Run: headless pygame with SDL's dummy video driver; simulated clock (each Clock.tick advances the game by its frame time, no real sleeping); random seed 0; keys injected as events and as key.get_pressed() state; mouse plan: one left click at the window centre at the start of phase 2, then a move to the lower-right quarter at the start of phase 3.
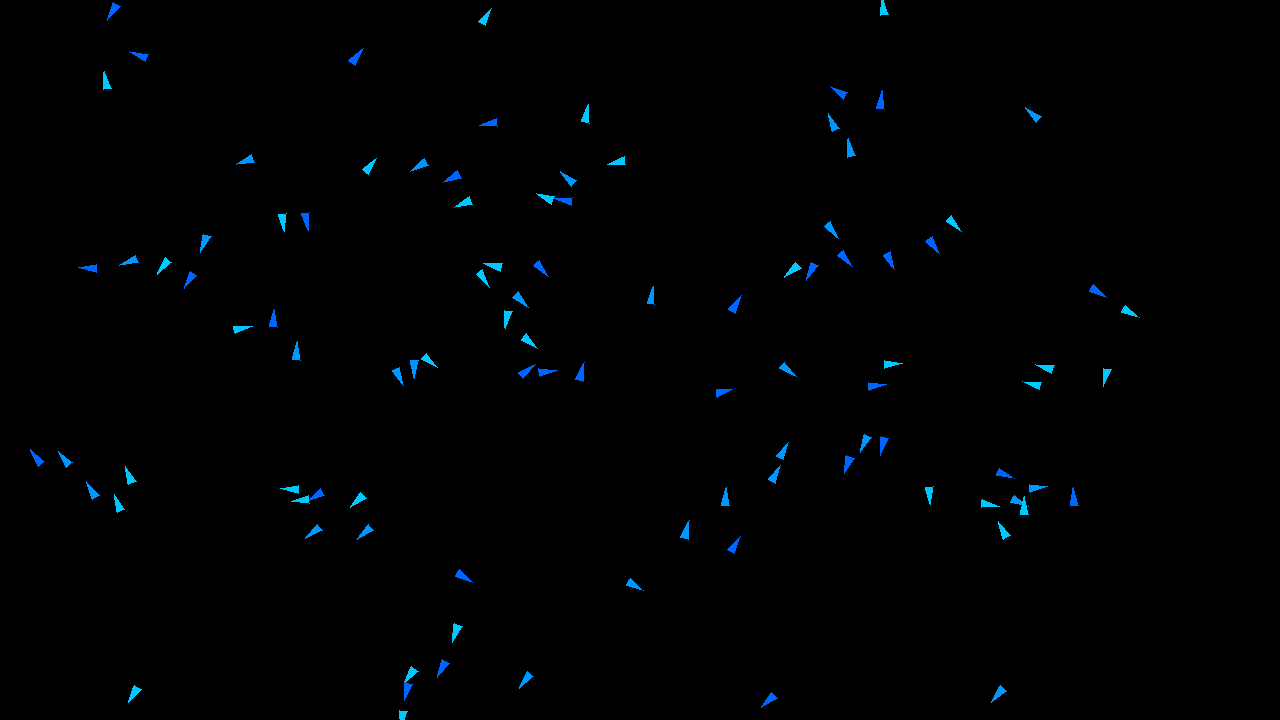
Frame 1 of 4 · flips 1–60 · no input
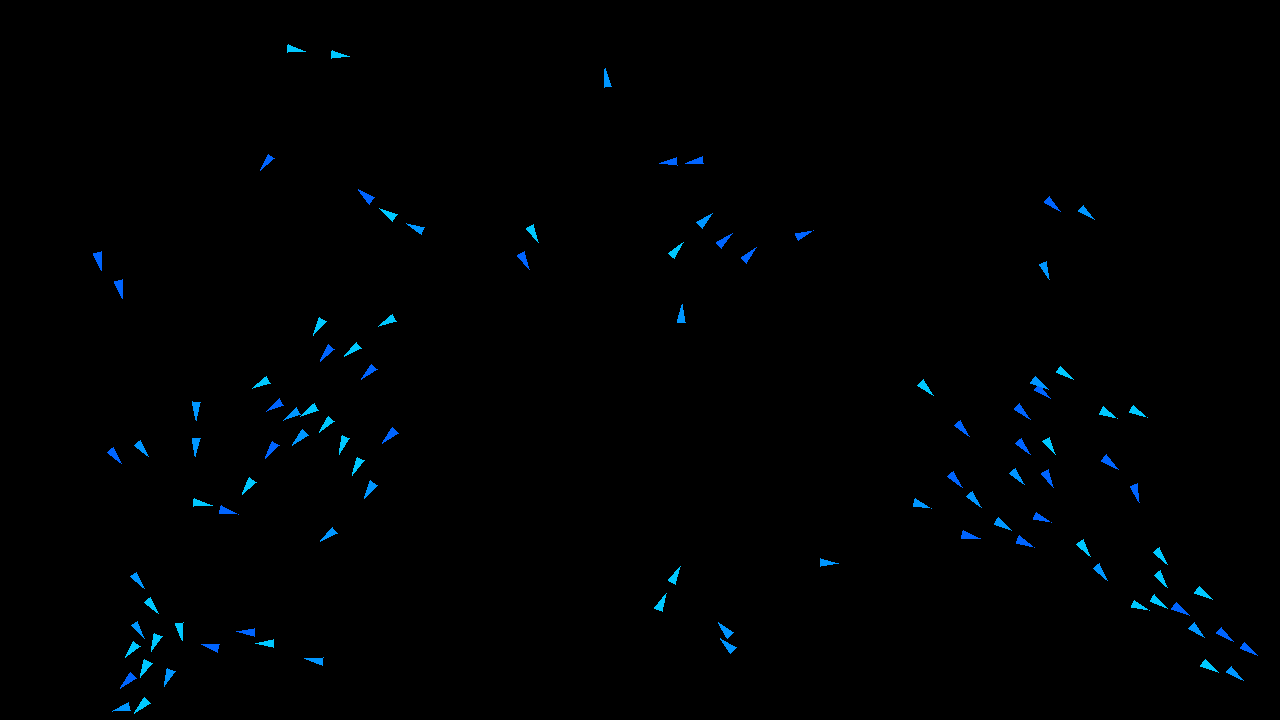
Frame 2 of 4 · flips 61–180 · clicked the window centre · tapped SPACE, RETURN · held RIGHT (→), D
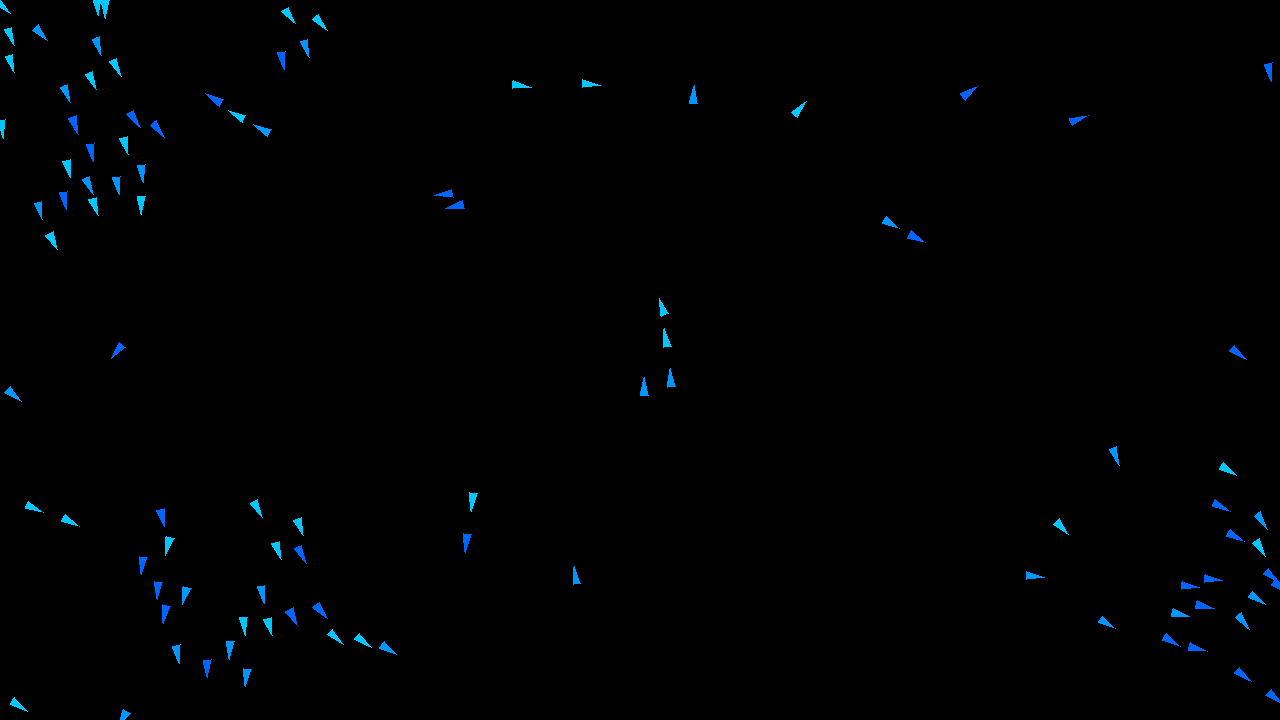
Frame 3 of 4 · flips 181–300 · moved the mouse to the lower-right quarter · held DOWN (↓), S
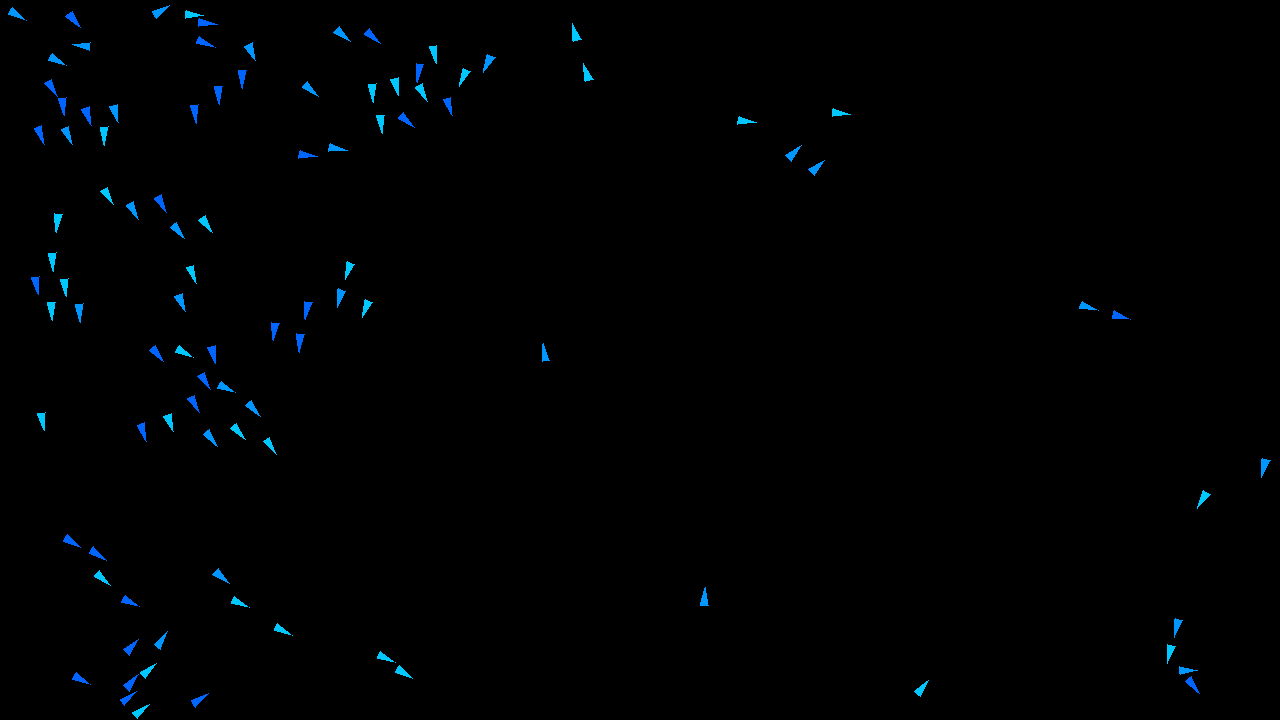
Frame 4 of 4 · flips 301–420 · held LEFT (←), A, UP (↑), W

The pygame program that drew these frames:

import pygame
import sys
import random
import math

# ============ 初始化与常量 ============
# 初始化 Pygame
pygame.init()
WIDTH, HEIGHT = 1280, 720
screen = pygame.display.set_mode((WIDTH, HEIGHT))
pygame.display.set_caption("Fish Simulation")
clock = pygame.time.Clock()

# 颜色定义
WHITE = (255, 255, 255)
RED = (255, 0, 0)
BLACK = (0, 0, 0)

# ============ Fish 类 ============
class Fish:
    """表示一条鱼，包含移动和绘制行为"""
    def __init__(self):
        self.x = random.randint(100, WIDTH - 100)
        self.y = random.randint(100, HEIGHT - 100)
        self.angle = random.uniform(0, 2 * math.pi)

        self.base_speed = round(random.uniform(1.5,2.5),2)
        self.speed = self.base_speed
        
        self.max_turn_rate = math.radians(5)  # 最大转向速率
        self.length = 12  # 鱼体长度
        self.width = 8   # 鱼体宽度
        self.visualradius = 40    #视野半径
        self.alignment_weight = 0.5  # 对齐行为影响系数
        self.separation_weight = 1.0  # 避障行为影响系数
        self.cohesion_weight = 0.5  # 聚集行为影响系数
        self.chasefood_weight = 0.8 #追逐食物强度
        
        # self.is_lonely = False  # 当前是否孤独
        # self.start_lonely_time = None  # 孤独开始时间
        # self.random_lonely_interval = None  # 随机间隔时间（3~5 秒）
        self.target_angle = None  

        # 定义三种蓝色并随机选择一种作为鱼的颜色
        self.color = random.choice([
            (0, 100, 255),  # 蓝色较浅
            (0, 150, 255),  # 中等蓝色
            (0, 200, 255)   # 深蓝色
        ])

    def move(self, foods, fishes):
        """鱼的移动逻辑，包含避障、对齐、聚集、追逐食物和减速行为"""

        # neighbor_count = 0

        # # 一次循环处理多个行为
        # for other in fishes:
        #     if other is self:
        #         continue
        #     dx = other.x - self.x
        #     dy = other.y - self.y
        #     distance = math.hypot(dx, dy)

        #     if distance < 2 * self.visualradius:
        #         neighbor_count += 1
        # # 判断当前是否孤独
        # current_is_lonely = (neighbor_count == 0)

        # # 处理孤独状态变化
        # if current_is_lonely != self.is_lonely:
        #     if current_is_lonely:
        #         # 进入孤独状态：开始计时 + 生成随机间隔时间
        #         self.start_lonely_time = time.time()
        #         self.random_lonely_interval = random.uniform(3, 5)  # 3~5 秒
        #     else:
        #         # 退出孤独状态：停止计时
        #         self.start_lonely_time = None
        #         self.random_lonely_interval = None
        #     self.is_lonely = current_is_lonely

        # # 孤独减速机制
        # if self.is_lonely:
        #     self.speed = max(0.5, self.speed * 0.8)  # 减速到最低 0.5
        #     # 检查是否达到随机间隔时间
        #     if self.start_lonely_time is not None:
        #         elapsed_time = time.time() - self.start_lonely_time
        #         if elapsed_time >= self.random_lonely_interval:
        #             # 改变方向 + 重置计时器
        #             self.target_angle = random.uniform(0, 2 * math.pi)
        #             self.start_lonely_time = time.time()  # 重置时间
        #             self.random_lonely_interval = random.uniform(3, 5)  # 新的随机间隔
        # else:
        #     self.speed = self.base_speed  # 恢复正常速度

        # # 调用平滑转向逻辑
        # if self.is_lonely and self.target_angle is not None:
        #     self.adjust_angle(self.target_angle, weight=1.0)
        # 更新行为
        self.align(fishes)
        self.separate(fishes)
        self.cohesion(fishes) 
        self.seek_food(foods)

        # 计算新位置
        new_x = self.x + math.cos(self.angle) * self.speed
        new_y = self.y + math.sin(self.angle) * self.speed
        self.x, self.y = new_x, new_y

        # 边界穿越
        self.handle_boundary()

    def align(self, fishes):
        """对齐行为：与邻近鱼保持一致方向"""
        align_vector_x = 0.0
        align_vector_y = 0.0
        neighbor_count = 0

        for other in fishes:
            if other is self:
                continue
            dx = other.x - self.x
            dy = other.y - self.y
            distance = math.hypot(dx, dy)
            if distance < self.visualradius:  
                align_vector_x += math.cos(other.angle)
                align_vector_y += math.sin(other.angle)
                neighbor_count += 1

        if neighbor_count > 0:
            align_angle = math.atan2(align_vector_y, align_vector_x)
            self.adjust_angle(align_angle, self.alignment_weight)


    def separate(self, fishes):
        """避障行为：远离邻近鱼"""
        avoid_vector_x = 0.0
        avoid_vector_y = 0.0

        for other in fishes:
            if other is self:
                continue
            dx = other.x - self.x
            dy = other.y - self.y
            distance = math.hypot(dx, dy)
            if 0 < distance < 0.7 * self.visualradius:  
                weight = 1.0 / (distance * distance)
                avoid_dir_x = -dx / distance
                avoid_dir_y = -dy / distance
                avoid_vector_x += avoid_dir_x * weight * self.separation_weight
                avoid_vector_y += avoid_dir_y * weight * self.separation_weight

        if avoid_vector_x != 0 or avoid_vector_y != 0:
            avoid_angle = math.atan2(avoid_vector_y, avoid_vector_x)
            self.adjust_angle(avoid_angle, self.separation_weight)

    def cohesion(self, fishes):
        """聚集行为：向邻近鱼群的中心移动"""
        center_x = 0.0
        center_y = 0.0
        neighbor_count = 0

        for other in fishes:
            if other is self:
                continue
            dx = other.x - self.x
            dy = other.y - self.y
            distance = math.hypot(dx, dy)
            if distance < self.visualradius:  # 检测半径
                center_x += other.x
                center_y += other.y
                neighbor_count += 1

        if neighbor_count > 0:
            center_x /= neighbor_count
            center_y /= neighbor_count
            target_angle = math.atan2(center_y - self.y, center_x - self.x)
            self.adjust_angle(target_angle, self.cohesion_weight)

    def seek_food(self, foods):
        """鱼粮追逐行为：向最近的鱼粮移动"""
        if not foods:
            return

        closest_food = None
        min_distance = float('inf')
        food_sense_radius = 500  # 新增：鱼粮感知半径

        for food in foods:
            if not food.exists:
                continue

            dx = food.x - self.x
            dy = food.y - self.y
            distance = math.hypot(dx, dy)

            if distance > food_sense_radius:  # 只处理半径 500 以内的食物
                continue

            if distance < min_distance:
                min_distance = distance
                closest_food = food

        if closest_food:
            if math.hypot(closest_food.x - self.x, closest_food.y - self.y) < (self.length + closest_food.radius):
                closest_food.exists = False
            else:
                target_angle = math.atan2(closest_food.y - self.y, closest_food.x - self.x)
                self.adjust_angle(target_angle, self.chasefood_weight)


    def adjust_angle(self, target_angle, weight=1.0):
        """平滑调整角度"""
        angle_diff = target_angle - self.angle
        # 角度归一化
        while angle_diff > math.pi:
            angle_diff -= 2 * math.pi
        while angle_diff < -math.pi:
            angle_diff += 2 * math.pi
        turn_amount = max(min(angle_diff, self.max_turn_rate * weight), -self.max_turn_rate * weight)
        self.angle += turn_amount

    def handle_boundary(self):
        """边界穿越逻辑"""
        if self.x < 0:
            self.x = WIDTH
        elif self.x > WIDTH:
            self.x = 0

        if self.y < 0:
            self.y = HEIGHT
        elif self.y > HEIGHT:
            self.y = 0

    def get_vertices(self):
        """计算鱼的三角形顶点"""
        dir_x = math.cos(self.angle)
        dir_y = math.sin(self.angle)
        left_x = -dir_y
        left_y = dir_x

        head_x = self.x + dir_x * self.length
        head_y = self.y + dir_y * self.length
        tail_left_x = self.x - dir_x * (self.length/2) + left_x * (self.width/2)
        tail_left_y = self.y - dir_y * (self.length/2) + left_y * (self.width/2)
        tail_right_x = self.x - dir_x * (self.length/2) - left_x * (self.width/2)
        tail_right_y = self.y - dir_y * (self.length/2) - left_y * (self.width/2)

        return [(head_x, head_y), (tail_left_x, tail_left_y), (tail_right_x, tail_right_y)]

    def draw(self, screen):
        """绘制鱼"""
        points = self.get_vertices()
        pygame.draw.polygon(screen, self.color, points)

# ============ Food 类 ============
class Food:
    """表示鱼粮"""
    def __init__(self, x, y):
        self.x = x
        self.y = y
        self.exists = True
        self.radius = 5

    def draw(self, screen):
        """绘制鱼粮"""
        if self.exists:
            pygame.draw.circle(screen, RED, (int(self.x), int(self.y)), self.radius)

# ============ 主函数 ============
def main():
    # 初始化实体
    fishes = [Fish() for _ in range(100)]  # 创建20条鱼
    foods = []

    running = True
    while running:
        # 事件处理
        handle_events(foods)

        # 更新逻辑
        update_fishes(fishes, foods)
        update_foods(foods)

        # 绘制逻辑
        screen.fill(BLACK)
        draw_fishes(fishes, screen)
        draw_foods(foods, screen)
        pygame.display.flip()
        clock.tick(60)

    pygame.quit()
    sys.exit()

# ============ 辅助函数 ============
def handle_events(foods):
    """处理用户事件（如鼠标点击生成鱼粮）"""
    for event in pygame.event.get():
        if event.type == pygame.QUIT:
            pygame.quit()
            sys.exit()
        elif event.type == pygame.MOUSEBUTTONDOWN:
            if event.button == 1:  # 左键生成鱼粮
                for _ in range(5):  # 🔁 循环 3 次
                    x = random.randint(0, WIDTH) 
                    y = random.randint(0, HEIGHT)  
                    foods.append(Food(x, y))

def update_fishes(fishes, foods):
    """更新所有鱼的状态"""
    for fish in fishes:
        fish.move(foods, fishes)

def update_foods(foods):
    """更新鱼粮状态（无动作）"""
    # 当前无需额外更新逻辑
    pass

def draw_fishes(fishes, screen):
    """绘制所有鱼"""
    for fish in fishes:
        fish.draw(screen)

def draw_foods(foods, screen):
    """绘制所有鱼粮"""
    for food in foods:
        food.draw(screen)

# ============ 程序入口 ============
if __name__ == "__main__":
    main()
